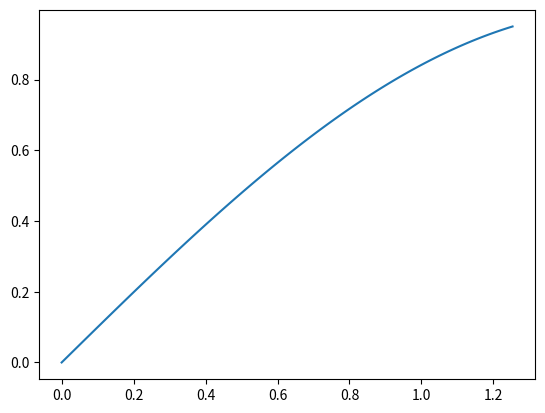

This chart was generated by the following Python code: (Note: this script raises an exception after producing the figure.)
from matplotlib.widgets import AxesWidget
import matplotlib.patches as patches
from matplotlib.patches import Rectangle as Rectangle
import matplotlib.pyplot as plt
import matplotlib
blended_transform_factory= matplotlib.transforms.blended_transform_factory 
import copy


class _SelectorWidget(AxesWidget):

    def __init__(self, ax, onselect, button=None, state_modifier_keys=None):
        AxesWidget.__init__(self, ax)

        self.visible = True
        self.onselect = onselect
        self.connect_default_events()

        self.state_modifier_keys = dict(move=' ', clear='escape',
                                        square='shift', center='control')
        self.state_modifier_keys.update(state_modifier_keys or {})

        self.background = None
        self.artists = []

        if isinstance(button, int):
            self.validButtons = [button]
        else:
            self.validButtons = button

        # will save the data (position at mouseclick)
        self.eventpress = None
        # will save the data (pos. at mouserelease)
        self.eventrelease = None
        self._prev_event = None
        self.state = set()

    def set_active(self, active):
        AxesWidget.set_active(self, active)
        if active:
            self.update_background(None)

    def update_background(self, event):
        """force an update of the background"""
        # If you add a call to `ignore` here, you'll want to check edge case:
        # `release` can call a draw event even when `ignore` is True.
        self.background = self.canvas.copy_from_bbox(self.ax.bbox)

    def connect_default_events(self):
        """Connect the major canvas events to methods."""
        self.connect_event('motion_notify_event', self.onmove)
        self.connect_event('button_press_event', self.press)
        self.connect_event('button_release_event', self.release)
        self.connect_event('draw_event', self.update_background)
        self.connect_event('key_press_event', self.on_key_press)
        self.connect_event('key_release_event', self.on_key_release)
        self.connect_event('scroll_event', self.on_scroll)

    def ignore(self, event):
        """return *True* if *event* should be ignored"""
        if not self.active or not self.ax.get_visible():
            return True

        # If canvas was locked
        if not self.canvas.widgetlock.available(self):
            return True

        if not hasattr(event, 'button'):
            event.button = None

        # Only do rectangle selection if event was triggered
        # with a desired button
        if self.validButtons is not None:
            if event.button not in self.validButtons:
                return True

        # If no button was pressed yet ignore the event if it was out
        # of the axes
        if self.eventpress is None:
            return event.inaxes != self.ax

        # If a button was pressed, check if the release-button is the
        # same.
        if event.button == self.eventpress.button:
            return False

        # If a button was pressed, check if the release-button is the
        # same.
        return (event.inaxes != self.ax or
                event.button != self.eventpress.button)

    def _update(self):
        """draw using newfangled blit or oldfangled draw depending on
        useblit
        """
        if not self.ax.get_visible():
            return False
        
        if self.background is not None:
            self.canvas.restore_region(self.background)
        for artist in self.artists:
            self.ax.draw_artist(artist)
        self.canvas.blit(self.ax.bbox)

    def _get_data(self, event):
        """Get the xdata and ydata for event, with limits"""
        if event.xdata is None:
            return None, None
        x0, x1 = self.ax.get_xbound()
        y0, y1 = self.ax.get_ybound()
        xdata = max(x0, event.xdata)
        xdata = min(x1, xdata)
        ydata = max(y0, event.ydata)
        ydata = min(y1, ydata)
        return xdata, ydata

    def _clean_event(self, event):
        """Clean up an event
        Use prev event if there is no xdata
        Limit the xdata and ydata to the axes limits
        Set the prev event
        """
        if event.xdata is None:
            event = self._prev_event
        else:
            event = copy.copy(event)
        event.xdata, event.ydata = self._get_data(event)

        self._prev_event = event
        return event

    def press(self, event):
        """Button press handler and validator"""
        if not self.ignore(event):
            event = self._clean_event(event)
            self.eventpress = event
            self._prev_event = event
            key = event.key or ''
            key = key.replace('ctrl', 'control')
            # move state is locked in on a button press
            if key == self.state_modifier_keys['move']:
                self.state.add('move')
            self._press(event)
            return True
        return False

    def _press(self, event):
        """Button press handler"""
        pass

    def release(self, event):
        """Button release event handler and validator"""
        if not self.ignore(event) and self.eventpress:
            event = self._clean_event(event)
            self.eventrelease = event
            self._release(event)
            self.eventpress = None
            self.eventrelease = None
            self.state.discard('move')
            return True
        return False

    def _release(self, event):
        """Button release event handler"""
        pass

    def onmove(self, event):
        """Cursor move event handler and validator"""
        if not self.ignore(event) and self.eventpress:
            event = self._clean_event(event)
            self._onmove(event)
            #self.update()
            return True
        return False
        

    def _onmove(self, event):
        """Cursor move event handler"""
        pass

    def on_scroll(self, event):
        """Mouse scroll event handler and validator"""
        if not self.ignore(event):
            self._on_scroll(event)

    def _on_scroll(self, event):
        """Mouse scroll event handler"""
        pass

    def on_key_press(self, event):
        """Key press event handler and validator for all selection widgets"""
        if self.active:
            key = event.key or ''
            key = key.replace('ctrl', 'control')
            if key == self.state_modifier_keys['clear']:
                for artist in self.artists:
                    artist.set_visible(False)
                #self.update()
                return
            for (state, modifier) in self.state_modifier_keys.items():
                if modifier in key:
                    self.state.add(state)
            self._on_key_press(event)

    def _on_key_press(self, event):
        """Key press event handler - use for widget-specific key press actions.
        """
        pass

    def on_key_release(self, event):
        """Key release event handler and validator"""
        if self.active:
            key = event.key or ''
            for (state, modifier) in self.state_modifier_keys.items():
                if modifier in key:
                    self.state.discard(state)
            self._on_key_release(event)

    def _on_key_release(self, event):
        """Key release event handler"""
        pass

    def set_visible(self, visible):
        """ Set the visibility of our artists """
        self.visible = visible
        for artist in self.artists:
            artist.set_visible(visible)

class SpanSelector2(_SelectorWidget):
    """
    Select a min/max range of the x or y axes for a matplotlib Axes.
    For the selector to remain responsive you much keep a reference to
    it.
    Example usage::
        ax = subplot(111)
        ax.plot(x,y)
        def onselect(vmin, vmax):
            print vmin, vmax
        span = SpanSelector(ax, onselect, 'horizontal')
    *onmove_callback* is an optional callback that is called on mouse
    move within the span range
    """

    def __init__(self, ax, onselect, onclick, minspan= 0.1,
                 rectprops=None, onmove_callback=None, span_stays = True, nrect=10,
                 button=None):
        """
        Create a span selector in *ax*.  When a selection is made, clear
        the span and call *onselect* with::
            onselect(vmin, vmax)
        and clear the span.
        *direction* must be 'horizontal' or 'vertical'
        If *minspan* is not *None*, ignore events smaller than *minspan*
        The span rectangle is drawn with *rectprops*; default::
          rectprops = dict(facecolor='red', alpha=0.5)
        Set the visible attribute to *False* if you want to turn off
        the functionality of the span selector
        If *span_stays* is True, the span stays visble after making
        a valid selection.
        *button* is a list of integers indicating which mouse buttons should
        be used for selection.  You can also specify a single
        integer if only a single button is desired.  Default is *None*,
        which does not limit which button can be used.
        Note, typically:
         1 = left mouse button
         2 = center mouse button (scroll wheel)
         3 = right mouse button
        """
        _SelectorWidget.__init__(self, ax, onselect, button=button)

        if rectprops is None:
            rectprops = dict(facecolor='red', alpha=0.5)
        
        rectprops['animated'] = True

        self.rect = None
        self.pressv = None
        
        self.onclick = onclick
        self.rectprops = rectprops
        self.onmove_callback = onmove_callback
        self.minspan = minspan
        self.span_stays = span_stays

        # Needed when dragging out of axes
        self.prev = (0, 0)

        # Reset canvas so that `new_axes` connects events.
        self.canvas = None
        self.new_axes(ax)

    def new_axes(self, ax):
        self.ax = ax
        if self.canvas is not ax.figure.canvas:
            if self.canvas is not None:
                self.disconnect_events()

            self.canvas = ax.figure.canvas
            self.connect_default_events()

        trans = blended_transform_factory(self.ax.transData,
                                              self.ax.transAxes)
        w, h = 0, 1
        self.rect = Rectangle((0, 0), w, h,
                              transform=trans,
                              visible=False,
                              **self.rectprops)
        self.ax.add_patch(self.rect)
        self.artists = [self.rect]
        if self.span_stays:
            self.stay_rects = []
            for i in range(1,nrect):
                stay_rect = Rectangle((0, 0), w, h,
                                       transform=trans,
                                       visible=False,
                                       **self.rectprops)
                self.ax.add_patch(stay_rect)
                self.stay_rects.append(stay_rect)
            self.artists.extend(self.stay_rects)
        
        #bar
        self.bar = ax.axvline(ax.get_xbound()[0], visible=False)
        self.artists.append(self.bar)

        
    def set_bar_position(self, t):
        self.bar.set_xdata(t)
        self.bar.set_visible(True)
        
    def set_stay_rects_x(self,xarr):
        if self.span_stays:
            for n,stay_rect in enumerate(self.stay_rects):
                try:
                    xmin,xmax = xarr[n]
                except IndexError:
                    stay_rect.set_visible(False)
                else:
                    stay_rect.set_x(xmin)
                    stay_rect.set_y(self.rect.get_y())
                    stay_rect.set_width(abs(xmax-xmin))
                    stay_rect.set_height(self.rect.get_height())
                    stay_rect.set_visible(True)

    def ignore(self, event):
        """return *True* if *event* should be ignored"""
        return _SelectorWidget.ignore(self, event) or not self.visible

    def _press(self, event):
        """on button press event"""
        #self.rect.set_visible(self.visible)
        #if self.span_stays:
        #    self.stay_rect.set_visible(False)

        xdata, ydata = self._get_data(event)
        self.pressv = xdata
        return False

    def _release(self, event):
        """on button release event"""
        if self.pressv is None:
            return
        self.buttonDown = False

        self.rect.set_visible(False)

        #self.canvas.draw()
        vmin = self.pressv
        xdata, ydata = self._get_data(event)
        vmax = xdata or self.prev[0]

        if vmin > vmax:
            vmin, vmax = vmax, vmin
        span = vmax - vmin
        if span < self.minspan:
            self.onclick(vmin)
            return
        else:
            self.onselect(vmin, vmax)
            self.pressv = None
            return False

    def _onmove(self, event):
        self.rect.set_visible(self.visible)
        """on motion notify event"""
        if self.pressv is None:
            return
        x, y = self._get_data(event)
        if x is None:
            return

        self.prev = x, y
        v = x
        minv, maxv = v, self.pressv
        if minv > maxv:
            minv, maxv = maxv, minv
        self.rect.set_x(minv)
        self.rect.set_width(maxv - minv)
        
        if self.onmove_callback is not None:
            vmin = self.pressv
            xdata, ydata = self._get_data(event)
            vmax = xdata or self.prev[0]
        
            if vmin > vmax:
                vmin, vmax = vmax, vmin
            self.onmove_callback(vmin, vmax)
        #self.update()
        return False


# class GraphicalIntervalsHandle(AxesWidget):
#     """
#     Set of intervals with graphical support. Add a list called `Rectangles` to the class `SetOfIntervals`. This list containts duples : an Interval and a patch (displayed rectangle) linked to an axis (stored in self.ax). This allows to update `Rectangle` from the SetOfInterval attribute `RangeInter` and vice versa, i.e. when we want to delete a displayed patch, we look it up in `Rectangle` (by itering over its second argument), and then we can delete the corresponding `Interval` in `RangeInter`.\n
# Method                | Description
# --------------------- | ----------
# _update()             | updates Rectangles and plot them
# on_select(eclick, erelease) | adds the interval selectionned while holding left mouse click
# connect(rect)         | connects the rectangle rect to the figure
# removerectangle(rect) | removes rect from the figure, from Rectangles list and removes the corresponding interval from RangesInter
# on_pick(event)        | removes the interval selectionned while holding right mouse click
# toggle_selector(event) | handles key_events
# call_discretize(event) | calls the method `discretize` from an event, such as a button
# changeDiscretizeParameters(listofparams) | changes the parameters of the discretization (usefull if calling with button). Give list or tuple of length 3
# discretize(zerotime, endtime, deltatime, axis=self.axis) | returns the characteristic function of range(zerotime,endtime, deltatime) in respect to RangeInter. Optional argument is the axis where one need to represent the points of the characteristic function. If one does not want any graphical representation, give None as axis
#     """
#     
#     def __init__(self, ax, SetOfInt):#, displaybutton=True, useblit = True):
#         """initialisation of object. Needs an axis to be displayed on. Optional SetOfIntervals."""
#         super classes init
#         AxesWidget.__init__(self, ax)
#         handle
#         self.Set = SetOfInt
#         attibutes
#         self.Background = None 
#         self.ymin = -20
#         self.Rectangles =[]
#         for n in range(0,10):
#             rect = ax.axvspan(0,0,-10,10,visible=False,alpha=0.5)
#             self.Rectangles.append(rect)
#         spanselector
#         SpanSelector(ax, self.on_select, 'horizontal', useblit=True,minspan=0.01, rectprops=dict(alpha=0.5, facecolor='red'))
#         connections
#         self.connect_event('draw_event', self.clear)
#         plt.connect('button_press_event', self.on_click)
#     
#     def _update(self):
#         """updates Rectangles and plot them"""
#         for n,vspan in enumerate(self.Rectangles):
#             try:
#                 int = self.Set.RangeInter[n]
#             except IndexError:
#                 vspan.set_visible(False)
#             else:
#                 vspan.set_visible(True)
#                 xmin,xmax = int.get_x()
#                 vspan.set_xy([[xmin,-10],[xmax,-10],[xmax,10],[xmin,10]])
#                 self.ax.draw_artist(vspan)
#         if self.background is not None:
#             self.canvas.restore_region(self.background)
#         self.canvas.blit(self.ax.bbox)
#         return False
#         
#     def clear(self, event):
#         """clear the cursor"""
#         self.background = self.canvas.copy_from_bbox(self.ax.bbox)
#         for rect in self.Rectangles:
#             rect.set_visible(False)
#         
#     def on_select(self, xmin, xmax):
#         """adds the interval selectionned while holding left mouse click"""
#         int = Interval(xmin,xmax)
#         self.Set.append(int)
#         print("Added interval ["+ str(int)+"]")
#         self._update()
#     
#     def on_click(self, event):
#         """removes the interval mouseclicked"""
#         self.remove_int(event.xdata)
#         self._update()
#             
#     def remove_int(self, x):
#         """removes the object rect from Rectangle list and the corresponding Interval in RangeInter"""
#         for int in self.Set.RangeInter:
#             xmin,xmax = int.get_x()
#             if x>=xmin and  x<=xmax:
#                 self.Set.RangeInter.remove(int)
#                 break
#  
#  
#  
# def calc_fill_between_args(ymin):
#     x = []
#     y1 = []
#     for interval in self.RangeInter:
#         xmin,xmax = interval.get_x()
#         x.extend([xmin,xmin,xmax,xmax])
#         y1.extend([ymin,-ymin,-ymin,ymin])
#     return(x,y1,ymin)
##
if __name__ == "__main__":
    import numpy as np
    #import prettyplotlib #makes nicer plots
    #import matplotlib.pyplot as plt
    def onselect(x1,x2):
        print(x1,x2)
        
    x = np.arange(100)/(79.0)
    y = np.sin(x)
    fig, ax = plt.subplots(1)
    ax.plot(x,y)
    SpanSelector2(ax,onselect,'horizontal')
    
    
    
    